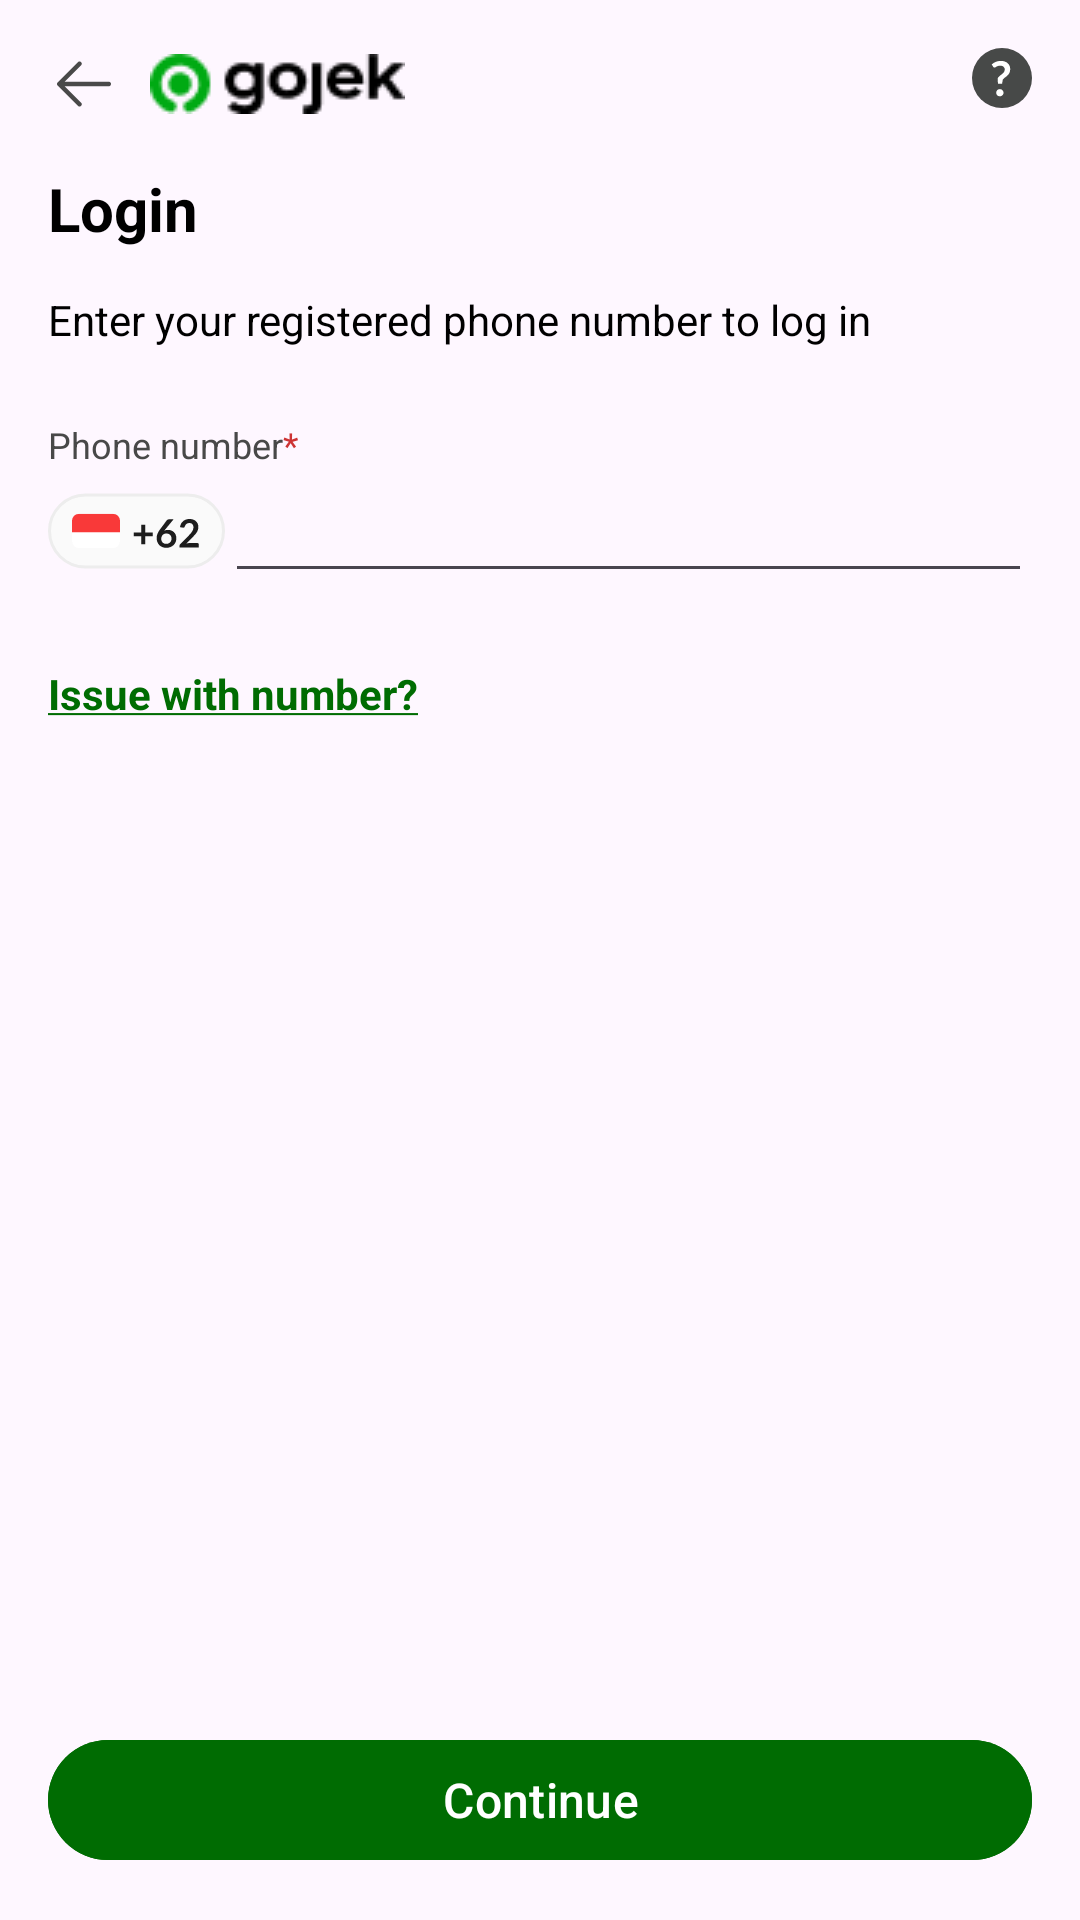

Produce the Android XML layout that renders to this screen, including the resource entries it uses.
<!-- AndroidManifest.xml: application theme Theme.Gojekapp -->
<!-- res/layout/activity_login.xml -->
<?xml version="1.0" encoding="utf-8"?>
<androidx.constraintlayout.widget.ConstraintLayout xmlns:android="http://schemas.android.com/apk/res/android"
    xmlns:app="http://schemas.android.com/apk/res-auto"
    xmlns:tools="http://schemas.android.com/tools"
    android:id="@+id/main"
    android:layout_width="match_parent"
    android:layout_height="match_parent"
    android:padding="16dp"
    tools:context=".presentation.login.LoginActivity">

    <ImageView
        android:id="@+id/arrowLeftIconView"
        android:layout_width="wrap_content"
        android:layout_height="wrap_content"
        android:src="@drawable/ic_arrow_left"
        app:layout_constraintStart_toStartOf="parent"
        app:layout_constraintTop_toTopOf="parent" />

    <ImageView
        android:id="@+id/logoImageView"
        android:layout_width="wrap_content"
        android:layout_height="wrap_content"
        android:layout_marginStart="10dp"
        android:src="@drawable/img_gojek_logo"
        app:layout_constraintBottom_toBottomOf="@id/arrowLeftIconView"
        app:layout_constraintStart_toEndOf="@id/arrowLeftIconView"
        app:layout_constraintTop_toTopOf="@id/arrowLeftIconView"

        />

    <ImageView
        android:id="@+id/helpIconView"
        android:layout_width="wrap_content"
        android:layout_height="wrap_content"
        android:src="@drawable/ic_help"
        app:layout_constraintRight_toRightOf="parent"
        app:layout_constraintTop_toTopOf="parent"

        />

    <androidx.constraintlayout.widget.Barrier
        android:id="@+id/barrier"
        android:layout_width="wrap_content"
        android:layout_height="wrap_content"
        app:barrierDirection="bottom"
        app:constraint_referenced_ids="arrowLeftIconView, logoImageView, helpIconView" />

    <TextView
        android:id="@+id/tvLogin"
        android:layout_width="wrap_content"
        android:layout_height="wrap_content"
        android:layout_marginTop="16dp"
        android:text="Login"
        android:textColor="#000"
        android:textSize="20sp"
        android:textStyle="bold"
        app:layout_constraintStart_toStartOf="parent"
        app:layout_constraintTop_toBottomOf="@id/barrier" />

    <TextView
        android:id="@+id/tvEnterRegistered"
        android:layout_width="wrap_content"
        android:layout_height="wrap_content"
        android:layout_marginTop="14dp"
        android:text="Enter your registered phone number to log in"
        android:textColor="#000"
        app:layout_constraintTop_toBottomOf="@id/tvLogin" />

    <TextView
        android:id="@+id/tvPhoneNumber"
        android:layout_width="wrap_content"
        android:layout_height="wrap_content"
        android:layout_marginTop="24dp"
        android:text="Phone number"
        android:textColor="#484848"
        android:textSize="12sp"
        app:layout_constraintTop_toBottomOf="@id/tvEnterRegistered" />

    <TextView
        android:layout_width="wrap_content"
        android:layout_height="wrap_content"
        android:layout_marginTop="24dp"
        android:text="*"
        android:textColor="#CD3434"
        android:textSize="12sp"
        app:layout_constraintStart_toEndOf="@id/tvPhoneNumber"
        app:layout_constraintTop_toBottomOf="@id/tvEnterRegistered" />

    <ImageView
        android:id="@+id/iconFlagWithCode"
        android:layout_width="wrap_content"
        android:layout_height="wrap_content"
        android:src="@drawable/ic_flags_with_code"
        app:layout_constraintBottom_toBottomOf="@id/etPhoneNumber"
        app:layout_constraintTop_toTopOf="@id/etPhoneNumber" />

    <EditText
        android:id="@+id/etPhoneNumber"
        android:layout_width="0dp"
        android:layout_height="wrap_content"
        android:inputType="phone"
        app:layout_constraintEnd_toEndOf="parent"
        app:layout_constraintStart_toEndOf="@id/iconFlagWithCode"
        app:layout_constraintTop_toBottomOf="@id/tvPhoneNumber" />


    <TextView
        android:layout_width="wrap_content"
        android:layout_height="wrap_content"
        android:layout_marginTop="24dp"
        android:text="@string/text_issue_number"
        android:textColor="#006C02"
        android:textSize="14sp"
        android:textStyle="bold"
        app:layout_constraintTop_toBottomOf="@id/etPhoneNumber" />

    <com.google.android.material.button.MaterialButton
        android:id="@+id/btnContinue"
        android:layout_width="match_parent"
        android:layout_height="wrap_content"
        android:backgroundTint="#006C02"
        android:text="Continue"
        android:textSize="16sp"
        app:layout_constraintBottom_toBottomOf="parent" />


</androidx.constraintlayout.widget.ConstraintLayout>
<!-- resources referenced by this layout -->
<resources>
  <!-- drawable ic_arrow_left (drawable) -->
  <vector xmlns:android="http://schemas.android.com/apk/res/android"
      android:width="24dp"
      android:height="24dp"
      android:viewportWidth="24"
      android:viewportHeight="24">
    <path
        android:pathData="M21,12C21,12.199 20.921,12.39 20.78,12.53C20.64,12.671 20.449,12.75 20.25,12.75H5.56L11.031,18.219C11.1,18.289 11.156,18.372 11.193,18.463C11.231,18.554 11.25,18.651 11.25,18.75C11.25,18.848 11.231,18.946 11.193,19.037C11.156,19.128 11.1,19.211 11.031,19.281C10.961,19.35 10.878,19.406 10.787,19.443C10.696,19.481 10.599,19.5 10.5,19.5C10.401,19.5 10.304,19.481 10.213,19.443C10.122,19.406 10.039,19.35 9.969,19.281L3.219,12.531C3.15,12.461 3.094,12.378 3.057,12.287C3.019,12.196 2.999,12.099 2.999,12C2.999,11.901 3.019,11.804 3.057,11.713C3.094,11.622 3.15,11.539 3.219,11.469L9.969,4.719C10.11,4.579 10.301,4.5 10.5,4.5C10.699,4.5 10.89,4.579 11.031,4.719C11.171,4.86 11.25,5.051 11.25,5.25C11.25,5.449 11.171,5.64 11.031,5.781L5.56,11.25H20.25C20.449,11.25 20.64,11.329 20.78,11.47C20.921,11.61 21,11.801 21,12Z"
        android:fillColor="#494949"/>
  </vector>
  <!-- drawable ic_flags_with_code: vector/xml drawable (drawable, 4324 chars, omitted) -->
  <!-- drawable ic_help: vector/xml drawable (drawable, 2153 chars, omitted) -->
  <!-- drawable img_gojek_logo: png bitmap (drawable, 1265 bytes) -->
  <string name="text_issue_number"><u>Issue with number?</u></string>
  <style name="Theme.Gojekapp" parent="Base.Theme.Gojekapp" />
  <style name="Base.Theme.Gojekapp" parent="Theme.Material3.DayNight.NoActionBar">
          
          
      </style>
</resources>
